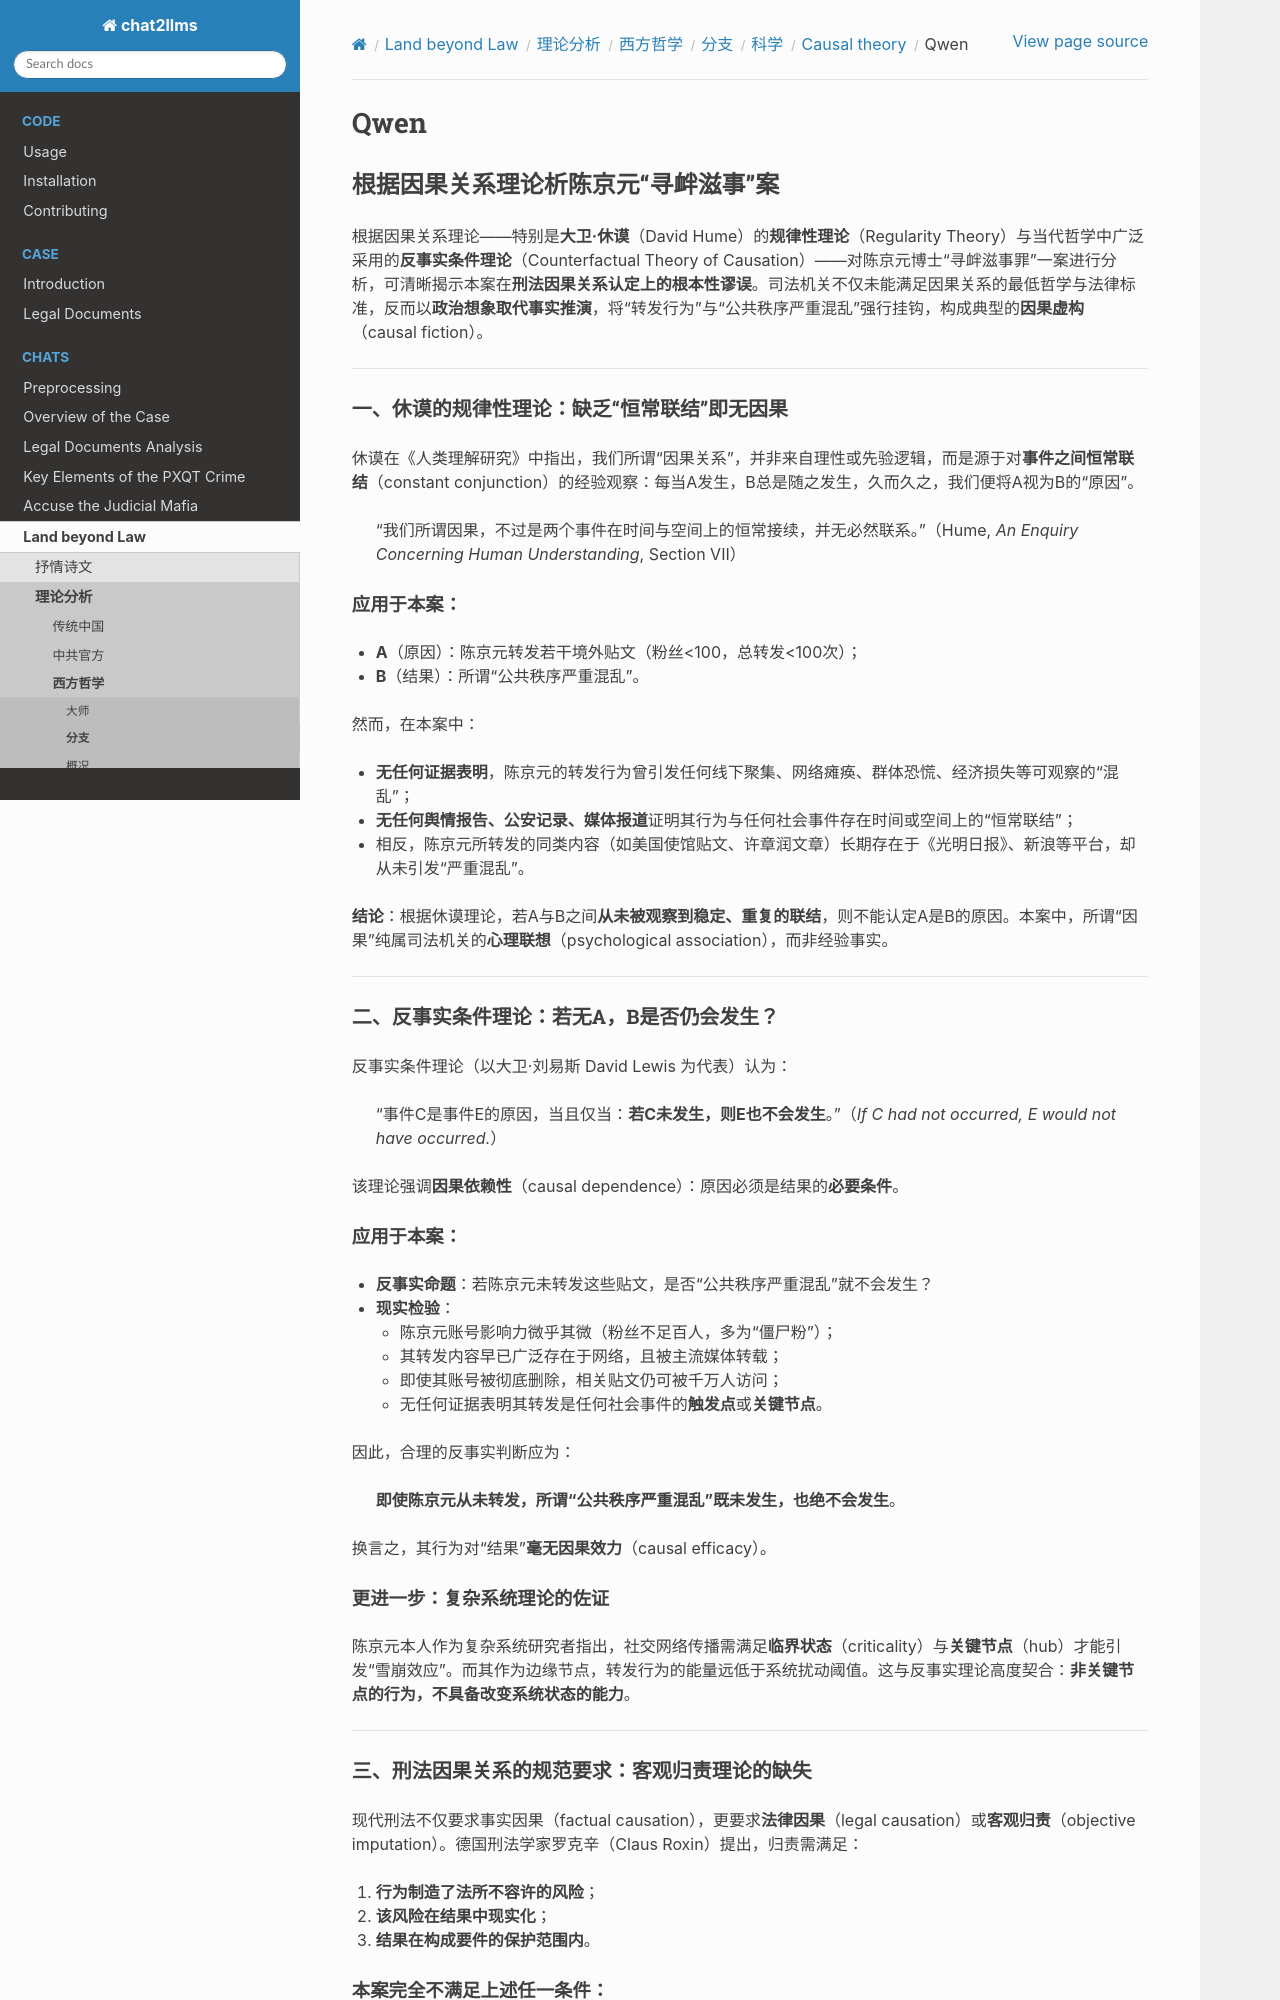

repository: goldollarch/chat2llms · page: chats/outlaw/analyse/foreign/branch/science/causal/qwen.html · generator: sphinx

# Qwen

## 根据因果关系理论析陈京元“寻衅滋事”案

根据因果关系理论——特别是**大卫·休谟**（David Hume）的**规律性理论**（Regularity Theory）与当代哲学中广泛采用的**反事实条件理论**（Counterfactual Theory of Causation）——对陈京元博士“寻衅滋事罪”一案进行分析，可清晰揭示本案在**刑法因果关系认定上的根本性谬误**。司法机关不仅未能满足因果关系的最低哲学与法律标准，反而以**政治想象取代事实推演**，将“转发行为”与“公共秩序严重混乱”强行挂钩，构成典型的**因果虚构**（causal fiction）。

---

### 一、休谟的规律性理论：缺乏“恒常联结”即无因果

休谟在《人类理解研究》中指出，我们所谓“因果关系”，并非来自理性或先验逻辑，而是源于对**事件之间恒常联结**（constant conjunction）的经验观察：每当A发生，B总是随之发生，久而久之，我们便将A视为B的“原因”。

> “我们所谓因果，不过是两个事件在时间与空间上的恒常接续，并无必然联系。”（Hume, *An Enquiry Concerning Human Understanding*, Section VII）

#### 应用于本案：

- **A**（原因）：陈京元转发若干境外贴文（粉丝<100，总转发<100次）；
- **B**（结果）：所谓“公共秩序严重混乱”。

然而，在本案中：

- **无任何证据表明**，陈京元的转发行为曾引发任何线下聚集、网络瘫痪、群体恐慌、经济损失等可观察的“混乱”；
- **无任何舆情报告、公安记录、媒体报道**证明其行为与任何社会事件存在时间或空间上的“恒常联结”；
- 相反，陈京元所转发的同类内容（如美国使馆贴文、许章润文章）长期存在于《光明日报》、新浪等平台，却从未引发“严重混乱”。

**结论**：根据休谟理论，若A与B之间**从未被观察到稳定、重复的联结**，则不能认定A是B的原因。本案中，所谓“因果”纯属司法机关的**心理联想**（psychological association），而非经验事实。

---

### 二、反事实条件理论：若无A，B是否仍会发生？

反事实条件理论（以大卫·刘易斯 David Lewis 为代表）认为：

> “事件C是事件E的原因，当且仅当：**若C未发生，则E也不会发生**。”（*If C had not occurred, E would not have occurred.*）

该理论强调**因果依赖性**（causal dependence）：原因必须是结果的**必要条件**。

#### 应用于本案：

- **反事实命题**：若陈京元未转发这些贴文，是否“公共秩序严重混乱”就不会发生？
- **现实检验**：
  - 陈京元账号影响力微乎其微（粉丝不足百人，多为“僵尸粉”）；
  - 其转发内容早已广泛存在于网络，且被主流媒体转载；
  - 即使其账号被彻底删除，相关贴文仍可被千万人访问；
  - 无任何证据表明其转发是任何社会事件的**触发点**或**关键节点**。

因此，合理的反事实判断应为：

> **即使陈京元从未转发，所谓“公共秩序严重混乱”既未发生，也绝不会发生**。

换言之，其行为对“结果”**毫无因果效力**（causal efficacy）。

#### 更进一步：复杂系统理论的佐证

陈京元本人作为复杂系统研究者指出，社交网络传播需满足**临界状态**（criticality）与**关键节点**（hub）才能引发“雪崩效应”。而其作为边缘节点，转发行为的能量远低于系统扰动阈值。这与反事实理论高度契合：**非关键节点的行为，不具备改变系统状态的能力**。

---

### 三、刑法因果关系的规范要求：客观归责理论的缺失

现代刑法不仅要求事实因果（factual causation），更要求**法律因果**（legal causation）或**客观归责**（objective imputation）。德国刑法学家罗克辛（Claus Roxin）提出，归责需满足：

1. **行为制造了法所不容许的风险**；
2. **该风险在结果中现实化**；
3. **结果在构成要件的保护范围内**。

#### 本案完全不满足上述任一条件：

- **无风险制造**：转发境外贴文本身不具法益侵害性；
- **无风险现实化**：无任何“严重混乱”结果；
- **无保护范围关联**：“寻衅滋事罪”保护的是现实公共秩序，而非抽象“政治正确”或“意识形态纯洁性”。

司法机关将“转发敏感内容”直接等同于“制造风险”，是**以政治敏感性替代法律危险性**，彻底背离客观归责原则。

---

### 四、司法逻辑的因果倒错：从“结果”倒推“原因”

本案的因果认定呈现典型的**目的论谬误**（teleological fallacy）：

- 先预设“必须定罪”（政治目的）；
- 再虚构“严重混乱”这一“结果”；
- 最后将任何可抓取的行为（如转发）强行指定为“原因”。

这与休谟所批判的“将愿望当作因果”如出一辙——**不是因为A导致B，而是因为我们需要B有A这个原因**。

更讽刺的是，法官以“高学历应明知”推定主观故意，却禁止陈京元运用其专业知识自辩。这种逻辑自毁，恰暴露了其因果推理的非理性本质。

---
